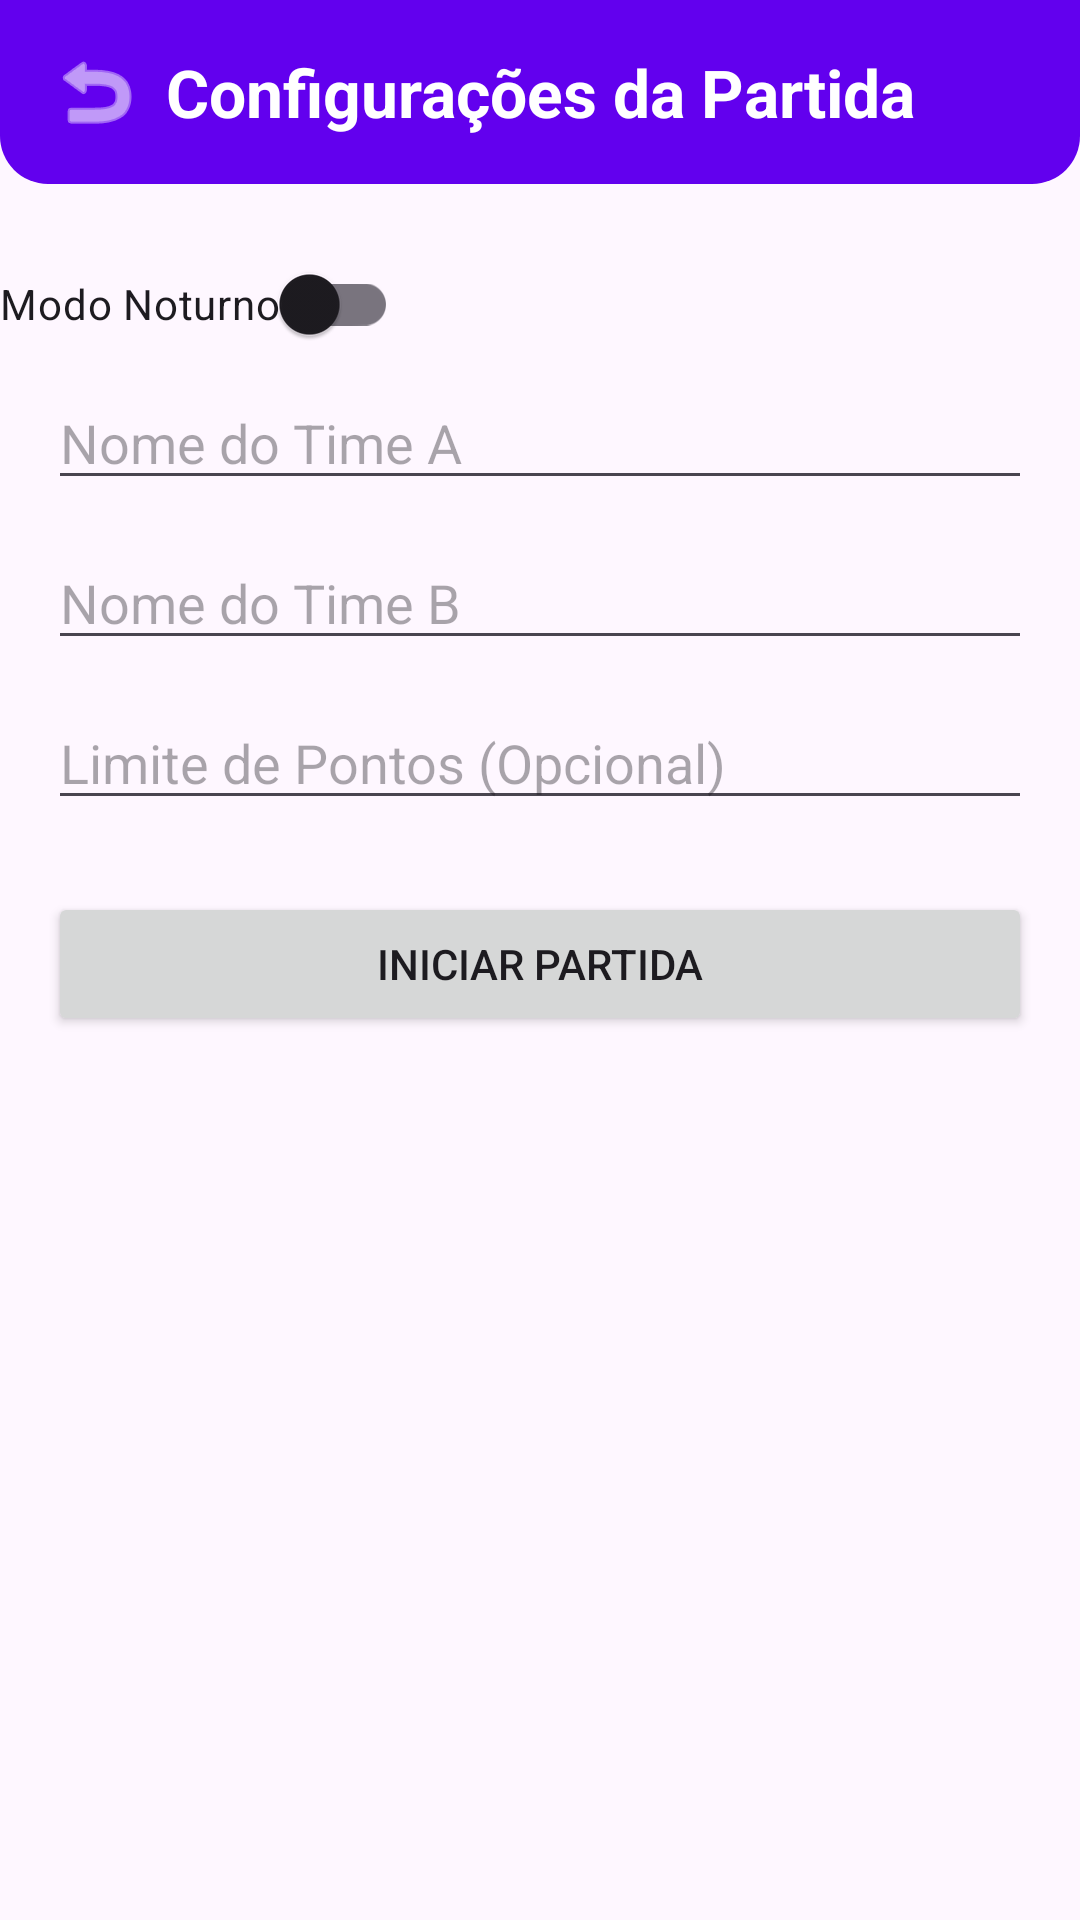

The Android layout XML behind this screen, and the referenced resources:
<!-- AndroidManifest.xml: application theme Theme.AppHub -->
<!-- res/layout/activity_config.xml -->
<LinearLayout xmlns:android="http://schemas.android.com/apk/res/android"
    xmlns:app="http://schemas.android.com/apk/res-auto"
    android:orientation="vertical"
    android:paddingBottom="16dp"
    android:layout_width="match_parent"
    android:layout_height="match_parent">

    <androidx.constraintlayout.widget.ConstraintLayout
        android:layout_width="match_parent"
        android:layout_height="wrap_content"
        android:layout_marginBottom="16dp">

        <TextView
            android:id="@+id/textView2"
            android:layout_width="match_parent"
            android:layout_height="wrap_content"
            android:gravity="center"
            android:padding="16dp"
            android:text="@string/configuracoes_da_partida"
            android:textSize="22sp"
            android:textStyle="bold"
            android:textColor="@android:color/white"
            android:background="@drawable/bg_header"
            app:layout_constraintTop_toTopOf="parent"
            app:layout_constraintBottom_toBottomOf="parent"
            app:layout_constraintStart_toStartOf="parent"
            app:layout_constraintEnd_toEndOf="parent"/>

        <ImageButton
            android:id="@+id/btnVoltar"
            android:layout_width="48dp"
            android:layout_height="48dp"
            android:layout_marginStart="8dp"
            android:background="?attr/selectableItemBackgroundBorderless"
            android:src="@android:drawable/ic_menu_revert"
            android:elevation="10dp"
            android:contentDescription="@string/voltar"
            app:tint="@color/white"
            app:layout_constraintStart_toStartOf="parent"
            app:layout_constraintTop_toTopOf="parent"
            app:layout_constraintBottom_toBottomOf="parent" />

    </androidx.constraintlayout.widget.ConstraintLayout>

    <com.google.android.material.switchmaterial.SwitchMaterial
        android:id="@+id/switchDarkMode"
        android:layout_width="wrap_content"
        android:layout_height="wrap_content"
        android:text="Modo Noturno" />

    <EditText
        android:id="@+id/timeA"
        android:layout_width="match_parent"
        android:layout_height="wrap_content"
        android:hint="@string/nome_do_time_a"
        android:layout_marginRight="16dp"
        android:layout_marginLeft="16dp"/>

    <EditText
        android:id="@+id/timeB"
        android:layout_width="match_parent"
        android:layout_height="wrap_content"
        android:hint="@string/nome_do_time_b"
        android:layout_marginTop="12dp"
        android:layout_marginRight="16dp"
        android:layout_marginLeft="16dp"/>

    <EditText
        android:id="@+id/limitePontos"
        android:layout_width="match_parent"
        android:layout_height="wrap_content"
        android:hint="@string/limite_de_pontos_opcional"
        android:inputType="number"
        android:layout_marginTop="12dp"
        android:layout_marginRight="16dp"
        android:layout_marginLeft="16dp"/>

    <Button
        android:id="@+id/btnIniciar"
        android:layout_width="match_parent"
        android:layout_height="wrap_content"
        android:text="@string/iniciar_partida"
        android:layout_marginTop="24dp"
        android:layout_marginRight="16dp"
        android:layout_marginLeft="16dp"/>
</LinearLayout>
<!-- resources referenced by this layout -->
<resources>
  <!-- drawable bg_header (drawable) -->
  <?xml version="1.0" encoding="utf-8"?>
  <shape xmlns:android="http://schemas.android.com/apk/res/android">
  
      <solid android:color="@color/purple_500"/>
  
      <corners
          android:bottomLeftRadius="16dp"
          android:bottomRightRadius="16dp"
          android:topLeftRadius="0dp"
          android:topRightRadius="0dp"/>
  
  </shape>
  <string name="configuracoes_da_partida">Configurações da Partida</string>
  <string name="iniciar_partida">Iniciar Partida</string>
  <string name="limite_de_pontos_opcional">Limite de Pontos (Opcional)</string>
  <string name="nome_do_time_a">Nome do Time A</string>
  <string name="nome_do_time_b">Nome do Time B</string>
  <string name="voltar">Voltar</string>
  <style name="Theme.AppHub" parent="Theme.Material3.DayNight.NoActionBar">
          <item name="android:statusBarColor">?attr/colorPrimary</item>
          <item name="android:navigationBarColor">?attr/colorSurface</item>
      </style>
  <!-- not gathered from this repository: default colours our renderer supplied (Android Studio template values) -->
  <color name="purple_500">#FF6200EE</color>
  <color name="white">#FFFFFFFF</color>
</resources>
